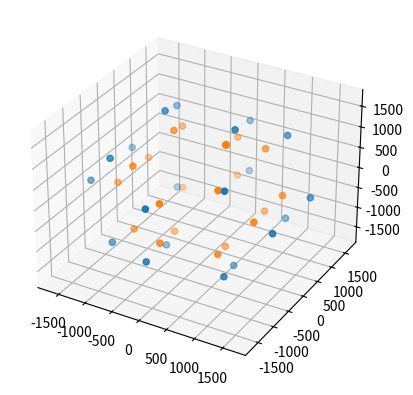

Python code for this plot:
from mpl_toolkits import mplot3d
import numpy as np
import matplotlib.pyplot as plt
import math

res = [( -768,  -768,  -768),

( -768,  -768,   768),

( -768,   768,  -768),

( -768,   768,   768),

(  768,  -768,  -768),

(  768,  -768,   768),

(  768,   768,  -768),

(  768,   768,   768),

(    0, -1242,  -474),

(-1242,  -474,     0),

( -474,     0, -1242),

(    0, -1242,   474),

(-1242,   474,     0),

(  474,     0, -1242),

(    0,  1242,  -474),

( 1242,  -474,     0),

( -474,     0,  1242),

(    0,  1242,   474),

( 1242,   474,     0),

(  474,     0,  1242),

(  474,     0,  1242),

(  474,     0,  1242),

(  474,     0,  1242)]

r_x = [p[0] for p in res]
r_y = [p[1] for p in res]
r_z = [p[2] for p in res]

g = (1 + 5**.5)/2
l = []
h = 1/g
for i in [-1,1]:
	for j in [-1,1]:
		for k in [-1,1]:
			l.append((i,j,k))

for i in [-(1+h), 1+h]:
	for j in [-(1-h**2), 1-h**2]:
		for p in [(0, i, j), (i, j, 0), (j, 0, i)]:
			l.append(p)

x_orig = []
y_orig = []
z_orig = []
pi=3.1415926
u_rate = .1
v_rate = .3
w_rate = .2
for p in l:
    x_orig.append(int( p[0] *2048/2))
    y_orig.append(int( p[1] *2048/2))
    z_orig.append(int( p[2] *2048/2))
x_orig = np.array(x_orig)
y_orig = np.array(y_orig)
z_orig = np.array(z_orig)
points = np.hstack((x_orig, y_orig, z_orig))
fig = plt.figure()
ax = plt.axes(projection='3d')

u = 0
v = 0
w = 0
x = [0]*20
y = [0]*20
z = [0]*20
plt.ion()
points = ax.scatter(x_orig, y_orig, z_orig)
plt.pause(1)
u = math.asin(0.0625)
print(2048*math.cos(u), 2048*math.sin(u))
v = math.asin(-0.0625)
w = math.asin(0.0625)
for i in range (0, 20):
    x[i] = (math.cos(u) * math.cos(v))*x_orig[i] + (math.cos(u) * math.sin(v)*math.sin(w) - math.sin(u)*math.cos(w))*y_orig[i] + (math.cos(u)*math.sin(v)*math.cos(w)+math.sin(u)*math.sin(w))*z_orig[i]
    y[i] = (math.sin(u) * math.cos(v))*x_orig[i] + (math.sin(u) * math.sin(v)*math.sin(w) + math.cos(u)*math.cos(w))*y_orig[i] + (math.sin(u)*math.sin(v)*math.cos(w)-math.cos(u)*math.sin(w))*z_orig[i]
    z[i] = -math.sin(v)*x_orig[i] + math.cos(v)*math.sin(w)*y_orig[i] + math.cos(v)*math.cos(w)*z_orig[i]
##points = ax.scatter(x,y,z)
##fig.canvas.draw_idle()
plt.pause(1)

points = ax.scatter(r_x, r_y, r_z)


##while True:
##    for t in range(10):
##        for i in range (0, 20):
##            x[i] = (math.cos(u) * math.cos(v))*x_orig[i] + (math.cos(u) * math.sin(v)*math.sin(w) - math.sin(u)*math.cos(w))*y_orig[i] + (math.cos(u)*math.sin(v)*math.cos(w)+math.sin(u)*math.sin(w))*z_orig[i]
##            y[i] = (math.sin(u) * math.cos(v))*x_orig[i] + (math.sin(u) * math.sin(v)*math.sin(w) + math.cos(u)*math.cos(w))*y_orig[i] + (math.sin(u)*math.sin(v)*math.cos(w)-math.cos(u)*math.sin(w))*z_orig[i]
##            z[i] = -math.sin(v)*x_orig[i] + math.cos(v)*math.sin(w)*y_orig[i] + math.cos(v)*math.cos(w)*z_orig[i]
##        points.remove()
##        points = ax.scatter(x,y,z)
##        fig.canvas.draw_idle()
##        plt.pause(.01)
##        u += u_rate*pi*.02
##        v += v_rate*pi*.02
##        w += w_rate*pi*.02
##    u_rate = 2*np.random.random()-1
##    v_rate = 2*np.random.random()-1
##    w_rate = 2*np.random.random()-1
